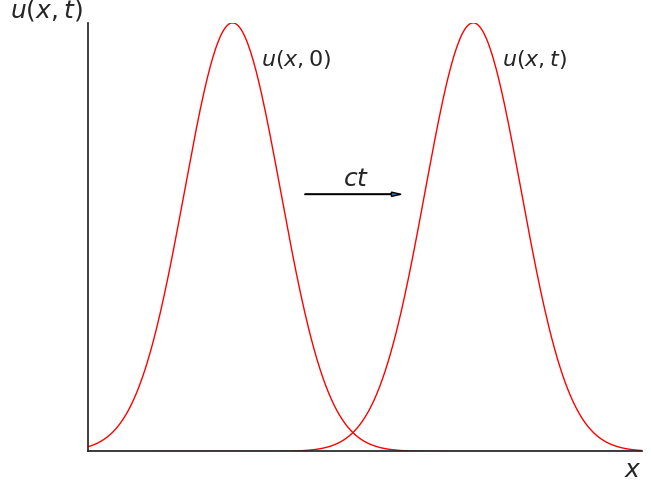

Python code for this plot:
#!/usr/bin/env python

import matplotlib.pyplot as plt
import numpy as np

plt.style.use("seaborn-v0_8-white")


def U(x):
    return np.exp(-50 * np.power(x - 0.3, 2))


c = 1
x = np.linspace(start=0, stop=1.15, num=400)

fig, ax = plt.subplots(layout="constrained")
ax.plot(x, U(x), color="red", linestyle="solid", linewidth=1)
ax.plot(x, U(x - c * 0.5), color="red", linestyle="solid", linewidth=1)
ax.arrow(
    x=0.45,
    y=0.6,
    dx=0.2,
    dy=0,
    length_includes_head=True,
    head_width=0.01,
    head_length=0.02,
)
ax.text(x=0.53, y=0.62, s=r"$ct$", fontdict=dict(size=18))
ax.text(x=0.36, y=0.9, s=r"$u\left(x,0\right)$", fontdict=dict(size=16))
ax.text(x=0.86, y=0.9, s=r"$u\left(x,t\right)$", fontdict=dict(size=16))
ax.set_xlim(left=x[0], right=x[-1])
ax.set_ylim(bottom=0, top=1)
ax.set_xticks([])
ax.set_yticks([])
ax.set_xlabel(xlabel=r"$x$", loc="right", fontsize=18)
ax.set_ylabel(ylabel=r"$u\left(x,t\right)$", loc="top", rotation=0, fontsize=18)
ax.spines["left"].set_position("zero")
ax.spines["right"].set_color("none")
ax.spines["bottom"].set_position("zero")
ax.spines["top"].set_color("none")
plt.savefig("figure1.pdf", transparent=True, bbox_inches="tight")
